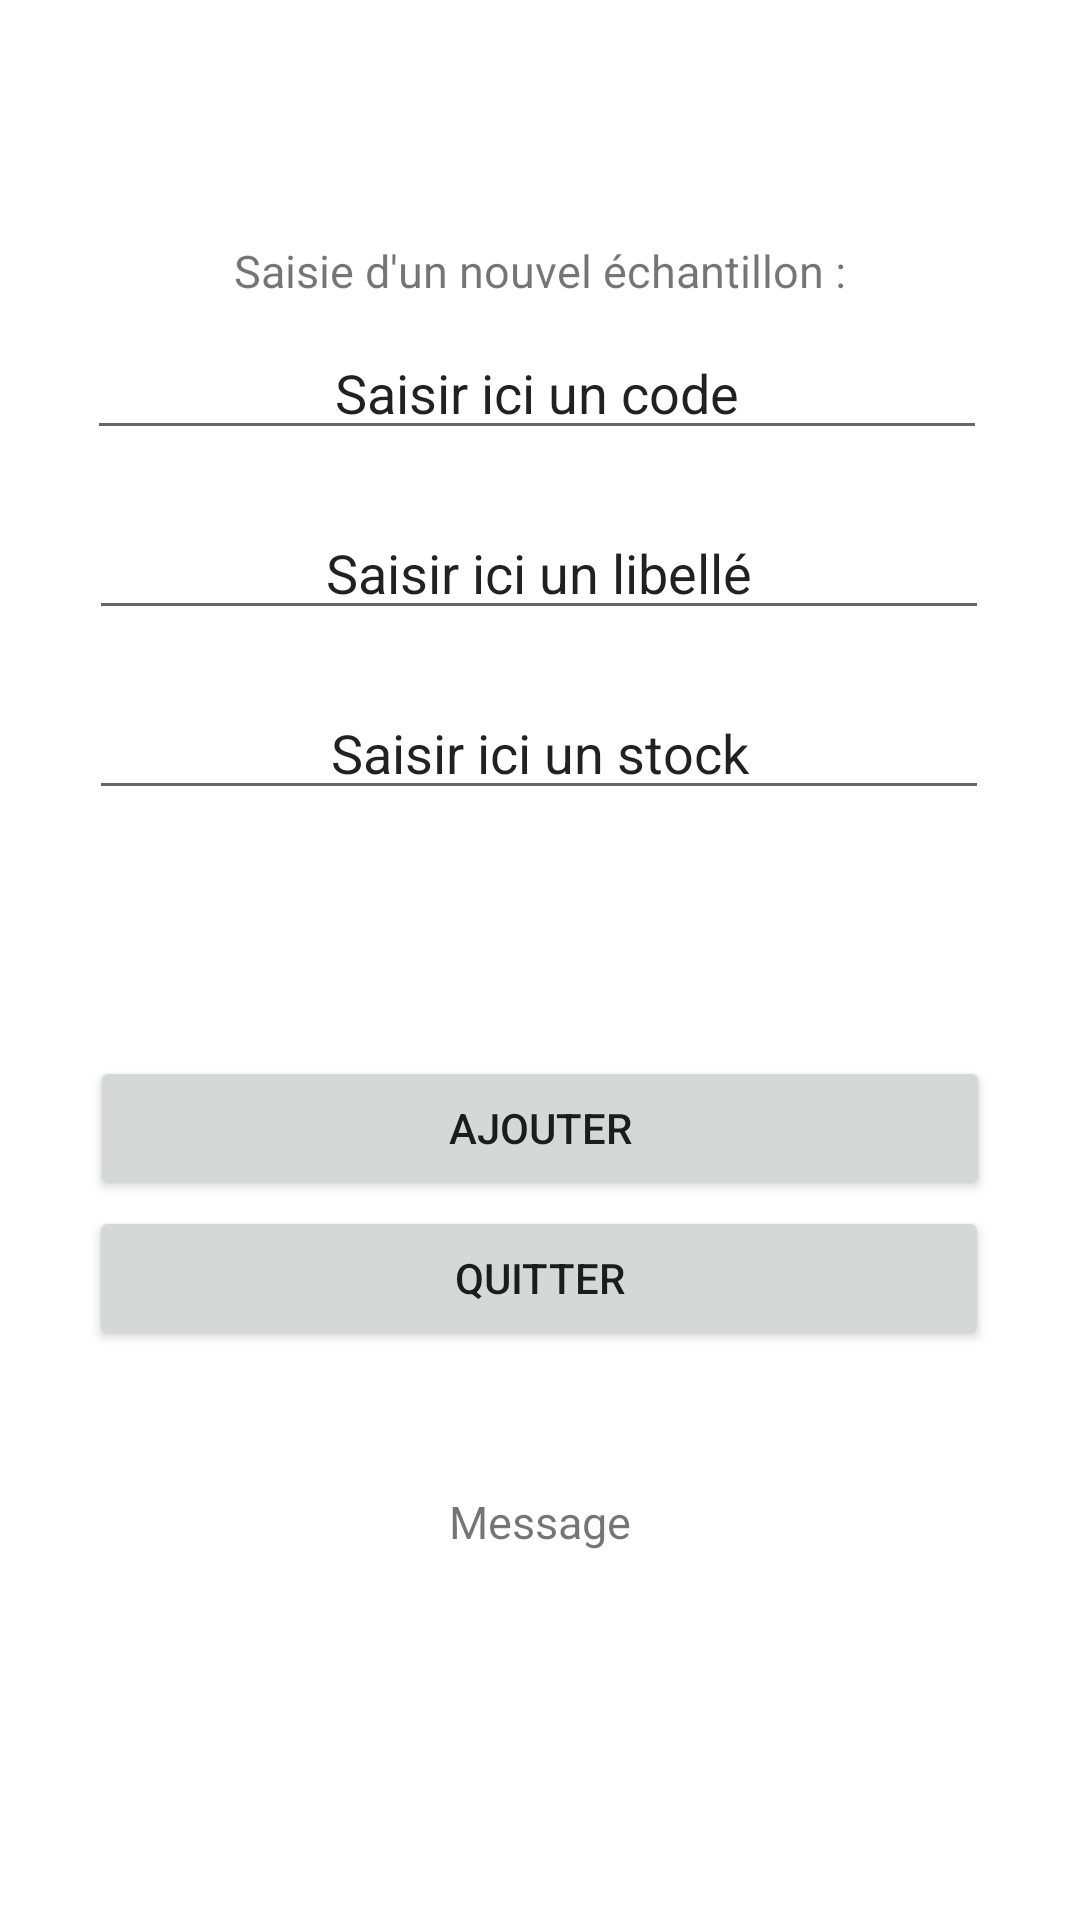

Produce the Android XML layout that renders to this screen, including the resource entries it uses.
<!-- AndroidManifest.xml: application theme Theme.AppliGSB -->
<!-- res/layout/ajout_echant.xml -->
<?xml version="1.0" encoding="utf-8"?>
<androidx.constraintlayout.widget.ConstraintLayout xmlns:android="http://schemas.android.com/apk/res/android"
    xmlns:app="http://schemas.android.com/apk/res-auto"
    xmlns:tools="http://schemas.android.com/tools"
    android:layout_width="match_parent"
    android:layout_height="match_parent">

    <Button
        android:id="@+id/ajoutButtonAjouter"
        android:layout_width="300dp"
        android:layout_height="wrap_content"
        android:layout_marginBottom="240dp"
        android:text="@string/echant_add_button"
        app:layout_constraintBottom_toBottomOf="parent"
        app:layout_constraintEnd_toEndOf="parent"
        app:layout_constraintHorizontal_bias="0.498"
        app:layout_constraintStart_toStartOf="parent" />

    <Button
        android:id="@+id/ajoutButtonQuitter"
        android:layout_width="300dp"
        android:layout_height="wrap_content"
        android:layout_marginBottom="190dp"
        android:onClick="echantQuit"
        android:text="@string/echant_quit_button"
        app:layout_constraintBottom_toBottomOf="parent"
        app:layout_constraintEnd_toEndOf="parent"
        app:layout_constraintHorizontal_bias="0.495"
        app:layout_constraintStart_toStartOf="parent" />

    <TextView
        android:id="@+id/menuTextViewEchantillon"
        android:layout_width="297dp"
        android:layout_height="23dp"
        android:layout_marginTop="80dp"
        android:text="Saisie d'un nouvel échantillon :"
        android:textAlignment="center"
        android:textSize="15sp"
        app:layout_constraintEnd_toEndOf="parent"
        app:layout_constraintHorizontal_bias="0.495"
        app:layout_constraintStart_toStartOf="parent"
        app:layout_constraintTop_toTopOf="parent" />

    <TextView
        android:id="@+id/ajoutTextViewMessage"
        android:layout_width="297dp"
        android:layout_height="23dp"
        android:layout_marginBottom="120dp"
        android:text="@string/echant_message"
        android:textAlignment="center"
        android:textSize="15sp"
        app:layout_constraintBottom_toBottomOf="parent"
        app:layout_constraintEnd_toEndOf="parent"
        app:layout_constraintStart_toStartOf="parent" />

    <EditText
        android:id="@+id/ajoutEditTextCode"
        android:layout_width="300dp"
        android:layout_height="wrap_content"
        android:layout_marginBottom="490dp"
        android:ems="10"
        android:inputType="textPersonName"
        android:text="@string/echant_code"
        android:textAlignment="center"
        app:layout_constraintBottom_toBottomOf="parent"
        app:layout_constraintEnd_toEndOf="parent"
        app:layout_constraintHorizontal_bias="0.486"
        app:layout_constraintStart_toStartOf="parent" />

    <EditText
        android:id="@+id/ajoutEditTextLib"
        android:layout_width="300dp"
        android:layout_height="wrap_content"
        android:layout_marginBottom="430dp"
        android:ems="10"
        android:inputType="textPersonName"
        android:text="@string/echant_libelle"
        android:textAlignment="center"
        app:layout_constraintBottom_toBottomOf="parent"
        app:layout_constraintEnd_toEndOf="parent"
        app:layout_constraintHorizontal_bias="0.495"
        app:layout_constraintStart_toStartOf="parent" />

    <EditText
        android:id="@+id/ajoutEditTextStock"
        android:layout_width="300dp"
        android:layout_height="wrap_content"
        android:layout_marginBottom="370dp"
        android:ems="10"
        android:inputType="textPersonName"
        android:text="@string/echant_stock"
        android:textAlignment="center"
        app:layout_constraintBottom_toBottomOf="parent"
        app:layout_constraintEnd_toEndOf="parent"
        app:layout_constraintHorizontal_bias="0.495"
        app:layout_constraintStart_toStartOf="parent" />
</androidx.constraintlayout.widget.ConstraintLayout>
<!-- resources referenced by this layout -->
<resources>
  <string name="echant_add_button">Ajouter</string>
  <string name="echant_code">Saisir ici un code</string>
  <string name="echant_libelle">Saisir ici un libellé</string>
  <string name="echant_message">Message</string>
  <string name="echant_quit_button">Quitter</string>
  <string name="echant_stock">Saisir ici un stock</string>
  <style name="Theme.AppliGSB" parent="Theme.MaterialComponents.DayNight.DarkActionBar">
          
          <item name="colorPrimary">@color/purple_500</item>
          <item name="colorPrimaryVariant">@color/purple_700</item>
          <item name="colorOnPrimary">@color/white</item>
          
          <item name="colorSecondary">@color/teal_200</item>
          <item name="colorSecondaryVariant">@color/teal_700</item>
          <item name="colorOnSecondary">@color/black</item>
          
          <item name="android:statusBarColor" tools:targetApi="l">?attr/colorPrimaryVariant</item>
          
      </style>
  <!-- not gathered from this repository: default colours our renderer supplied (Android Studio template values) -->
  <color name="purple_500">#FF6200EE</color>
  <color name="purple_700">#FF3700B3</color>
  <color name="teal_200">#FF03DAC5</color>
  <color name="teal_700">#FF018786</color>
  <color name="black">#FF000000</color>
  <color name="white">#FFFFFFFF</color>
</resources>
